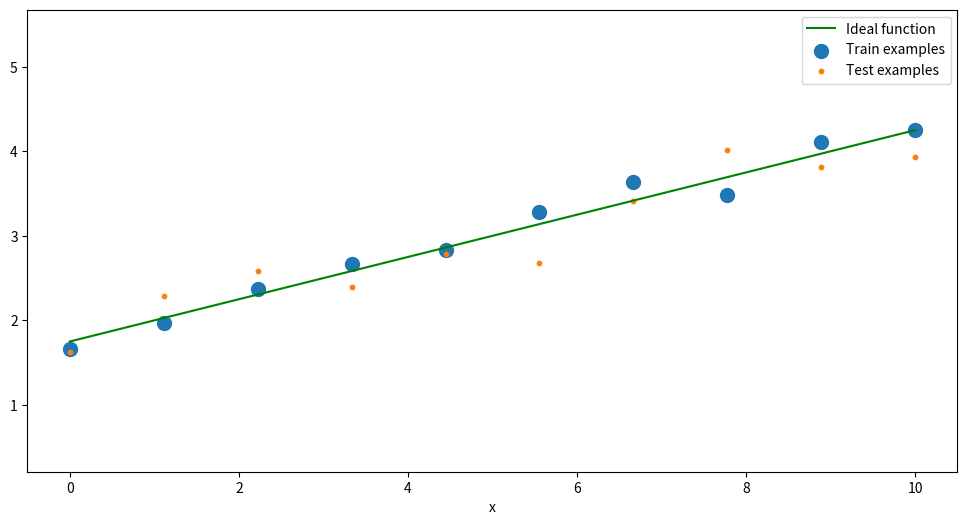

Recreate this plot in Python. (Note: this script raises an exception after producing the figure.)
# Decomentați următoarele linii dacă nu aveți deja instalate bibliotecile
# !pip install numpy
# !pip install matplotlib

import numpy as np
import matplotlib.pyplot as plt

DATASET_TYPE = "linear" # linear, polinomial, sin

def generate_examples(dataset_type = "linear", N = 9, noise = 0.2, dist_noise = 0.2):
    if dataset_type == "linear":
        X = np.linspace(0, 10, N)
        t = X * 0.25 + 1.75 + np.random.randn(N) * noise
        return X, t
    
    elif dataset_type == "polinomial":
        X = np.linspace(-1.5, 5.5, N)
        X += np.random.randn(N) * dist_noise
        t = .25*X * X - X + 1 + np.random.randn(N) * noise
        return X, t
    
    elif dataset_type == "sin":
        X = np.linspace(0, 1.75 * np.pi, N)
        X += np.random.randn(N) * dist_noise
        t = np.sin(X) + np.random.randn(N) * noise
        return X, t
    
    else:
        raise ValueError("Unknown dataset type: " + dataset_type)

class LinearRegression(object):
    """
    Modelul de Regresie Liniară
    y = X @ w 
        - valoarea prezisă de model
    t ~ N(t|X @ w, var) 
        - valorile de antrenare (target) fac parte dintr-o distribuție normală în jurul mediei X@w, 
          la care se adaugă zgomot dat de varianța `var`
    """

    def fit(self, X, t):
        """
        Antrenarea modelului in sensul celor mai mici patrate (least squares fitting)
        Parameterii
        ----------
        X : (N, D) np.ndarray
            variabilele de intrare
        t : (N,) np.ndarray
            variabilele țintă (target / ground truth)
        """
        print(X.shape)
        N, D = X.shape
        
        # TODO<1.1> calculați vectorul de ponderi w
        # Hint: operatorul de înmuțire de matrici în numpy este @
        # Hint: pentru a calcula psudo-inversa unei matrici M folosiți np.linalg.pinv(M)
        self.w = np.zeros(D) # TODO
        
        self.var = np.mean(np.square(X @ self.w - t))

    def predict(self, X, return_std=False):
        """
        Întoarce valori prezise de model pentru sample-uri X
        Parametrii
        ----------
        X : (N, D) np.ndarray
            sample-uri de valori D-dimensionale pentru care se dorește predicția valorii conform modelului
        return_std : bool, optional
            întoarce deviația standard a fiecărei valori prezise, daca e setat pe True
        
        Întoarce
        -------
        y : (N,) np.ndarray
            vector de valori prezise
        y_std : (N,) np.ndarray
            deviația standard a fiecărei valori prezise
        """
        N, D = X.shape
        
        # TODO<1.2> calculați valoarea prezisă de modelul vostru
        y = np.zeros(N) # TODO
        
        if return_std:
            # TODO<1.3> întoarceți un vector de aceeași dimensiune cu y, care 
            # are în fiecare poziție o valoare egală cu deviația standard a modelului antrenat
            # (i.e. sqrt(var))
            y_std = np.zeros_like(y)  # TODO
            
            return y, y_std
        return y

def extract_polynomial_features(X, M):
    # TODO<2> întoarceți valorile phi_n astfel încât pentru fiecare 
    # intrare x linia phi_n este [1, x, x^2, ..., x^M]
    # Notă: phi trebuie sa fie la final un np.array de dimensiune (N, M+1), unde N este numărul de linii din X    
    phi = X

    return phi

extract_polynomial_features(np.array([1, 2]), 2)
# Pentru intrarea
# [1 
#  2]
# ne așteptăm la ierșire să avem matricea
# [ 1 1 1
#   1 2 4 ]
# adică:
# array([[1., 1., 1.],
#        [1., 2., 4.]])

N_train = 10
N_test = 10
noise = 0.22

# X_train se genereaza ca np.array de dimensiune (N_train, 1) - de notat ca este de forma unei matrici
# t_train se genereaza ca np.array de dimensiune (N_train, ) - de notat ca este un vector, nu o matrice
# similar se genereaza si X_real si t_real, X_test si t_test

X_train, t_train = generate_examples(dataset_type="linear", N=N_train, noise=noise)
X_test, t_test = generate_examples(dataset_type="linear", N=N_test, noise=noise)
X_real, t_real = generate_examples(dataset_type="linear", N=N_test, noise=0.)


plt.figure(figsize=(12,6)); plt.axis('equal')
plt.plot(X_real, t_real, "green", label="Ideal function")
plt.scatter(X_train, t_train, s=100, label="Train examples")
plt.scatter(X_test, t_test, s=10, label="Test examples")
plt.xlabel("x")
plt.legend(bbox_to_anchor=(1, 1), loc='upper right', ncol=1)
plt.show()

y_train = np.zeros(X_train.size)
y_test = np.zeros(X_test.size)
y_test_std = np.zeros(X_test.size)

# TODO<3>:

# 1. Creați un model liniar instanțiind clasa LinearRegression
model = None # TODO

# 2. Folosiți funcția extract_polynomial_features pentru a introduce termenul de bias în matricile X_train și X_test
X_train_feat = None # TODO
X_test_feat = None # TODO

# 3. Antrenați modelul vostru, folosind model.fit(...). Pentru antrenare, folosiți X_train_feat și targetul t_train

# 4. Obțineți predicția pe setul de antrenare (X_train_feat) și pe setul de test (X_test_feat), folosind model.predict(...) 
y_train= None # TODO
y_test, y_test_std = None # TODO


def mean_squared_error(y, t):
    return np.mean((y - t) * (y- t))

print("Train error:", mean_squared_error(y_train, t_train))
print("Test  error:", mean_squared_error(y_test, t_test))

plt.scatter(X_train, t_train, facecolor="none", edgecolor="b", s=50, label="training data")
plt.plot(X_real, t_real, label="line")
plt.plot(X_test, y_test, label="prediction")
plt.fill_between(
    X_test, y_test - y_test_std, y_test + y_test_std,
    color="orange", alpha=0.5, label="std.")
plt.legend()
plt.show()

class RidgeRegression(LinearRegression):
    """
    Modelul de regresie liniară, folosind regularizare L2
    w* = argmin |t - X @ w| + alpha * |w|_2^2
    """

    def __init__(self, alpha:float=1.):
        super(RidgeRegression, self).__init__()
        self.alpha = alpha
        

    def fit(self, X:np.ndarray, t:np.ndarray):
        """
        Antrenarea modelului în sensul celor mai mici patrate (least squares fitting), ținând cont și de regularizare.
        Parameterii
        ----------
         X : (N, D) np.ndarray
            variabilele de intrare
        t : (N,) np.ndarray
            variabilele țintă (target / ground truth)
        """
        N, D = X.shape
        # TODO<4> calculați vectorul de ponderi w, conform formulei de la punctul 5 
        # Hint: puteți inversa o matrice M cu np.linalg.solve(M)
        # Hint: matricea identitate este np.eye(dimensiune)
        self.w = np.zeros(D) # TODO
        self.var = None # TODO -- ca și la modelul fără regularizare

N_train = 20 #@param {type: "slider", default: 10, min: 10, max: 100}
N_test = 20
noise = 0.22

X_train, t_train = generate_examples(dataset_type="sin", N=N_train, noise=noise)
X_test, t_test = generate_examples(dataset_type="sin", N=N_test, noise=noise)
X_real, t_real = generate_examples(dataset_type="sin", N=100, noise=.0, dist_noise=.0)

M = 8 #@param {type: "slider", default: 8, min: 1, max: 15}
X_train_feat = extract_polynomial_features(X_train, M)
X_test_feat = extract_polynomial_features(X_test, M)

model = LinearRegression()
model.fit(X_train_feat, t_train)

y_train = model.predict(X_train_feat, return_std=False) 
y_test, y_test_std = model.predict(X_test_feat, return_std=True)

print("Train error:", mean_squared_error(y_train, t_train))
print("Test  error:", mean_squared_error(y_test, t_test))

# Plot
plt.scatter(X_train, t_train, facecolor="none", edgecolor="b", s=50, label="training data")
plt.plot(X_real, t_real, label="$\sin(2\pi x)$")
plt.plot(X_test, y_test, label="prediction")
plt.fill_between(
    X_test, y_test - y_test_std, y_test + y_test_std,
    color="orange", alpha=0.5, label="std.")
plt.legend()
plt.show()

model = RidgeRegression(alpha=1.75)
model.fit(X_train_feat, t_train)

y_train = model.predict(X_train_feat, return_std=False) 
y_test, y_test_std = model.predict(X_test_feat, return_std=True)

print("Train error:", mean_squared_error(y_train, t_train))
print("Test  error:", mean_squared_error(y_test, t_test))

# Plot
plt.scatter(X_train, t_train, facecolor="none", edgecolor="b", s=50, label="training data")
plt.plot(X_real, t_real, label="$\sin(2\pi x)$")
plt.plot(X_test, y_test, label="prediction")
plt.fill_between(
    X_test, y_test - y_test_std, y_test + y_test_std,
    color="orange", alpha=0.5, label="std.")
plt.legend()
plt.show()

train_lin_mse = []
test_lin_mse = []

train_ridge_mse = []
test_ridge_mse = []

for M in range(15):
    X_train_feat = extract_polynomial_features(X_train, M)
    X_test_feat = extract_polynomial_features(X_test, M)
    
    model_linear = LinearRegression()
    model_ridge = RidgeRegression(alpha=1.75)
    
    model_linear.fit(X_train_feat, t_train)
    model_ridge.fit(X_train_feat, t_train)
    
    y_train_lin = model_linear.predict(X_train_feat)
    y_test_lin = model_linear.predict(X_test_feat)
    
    y_train_ridge = model_ridge.predict(X_train_feat)
    y_test_ridge = model_ridge.predict(X_test_feat)
    
    train_lin_mse.append(mean_squared_error(y_train_lin, t_train))
    test_lin_mse.append(mean_squared_error(y_test_lin, t_test))
    
    train_ridge_mse.append(mean_squared_error(y_train_ridge, t_train))
    test_ridge_mse.append(mean_squared_error(y_test_ridge, t_test))

plt.figure(figsize=(20,6))
# plot training/test curves depending on model size for LinearRegression
plt.subplot(1, 2, 1)
plt.plot(range(M+1), train_lin_mse, "green", label="Train MSE w/o reg")
plt.plot(range(M+1), test_lin_mse, "red", label="Test MSE w/o reg")
plt.xlabel("M")
plt.ylabel("MSE")
plt.legend(bbox_to_anchor=(0, 1), loc='upper left', ncol=1)
plt.ylim(0, 1.5)

# plot training/test curves depending on model size for RidgeRegression
plt.subplot(1, 2, 2)
plt.plot(range(M+1), train_ridge_mse, "green", label="Train MSE w/ reg")
plt.plot(range(M+1), test_ridge_mse, "red", label="Test MSE w/ reg")
plt.xlabel("M")
plt.ylabel("MSE")
plt.legend(bbox_to_anchor=(0, 1), loc='upper left', ncol=1)
plt.ylim(0, 1.5)

plt.show()
